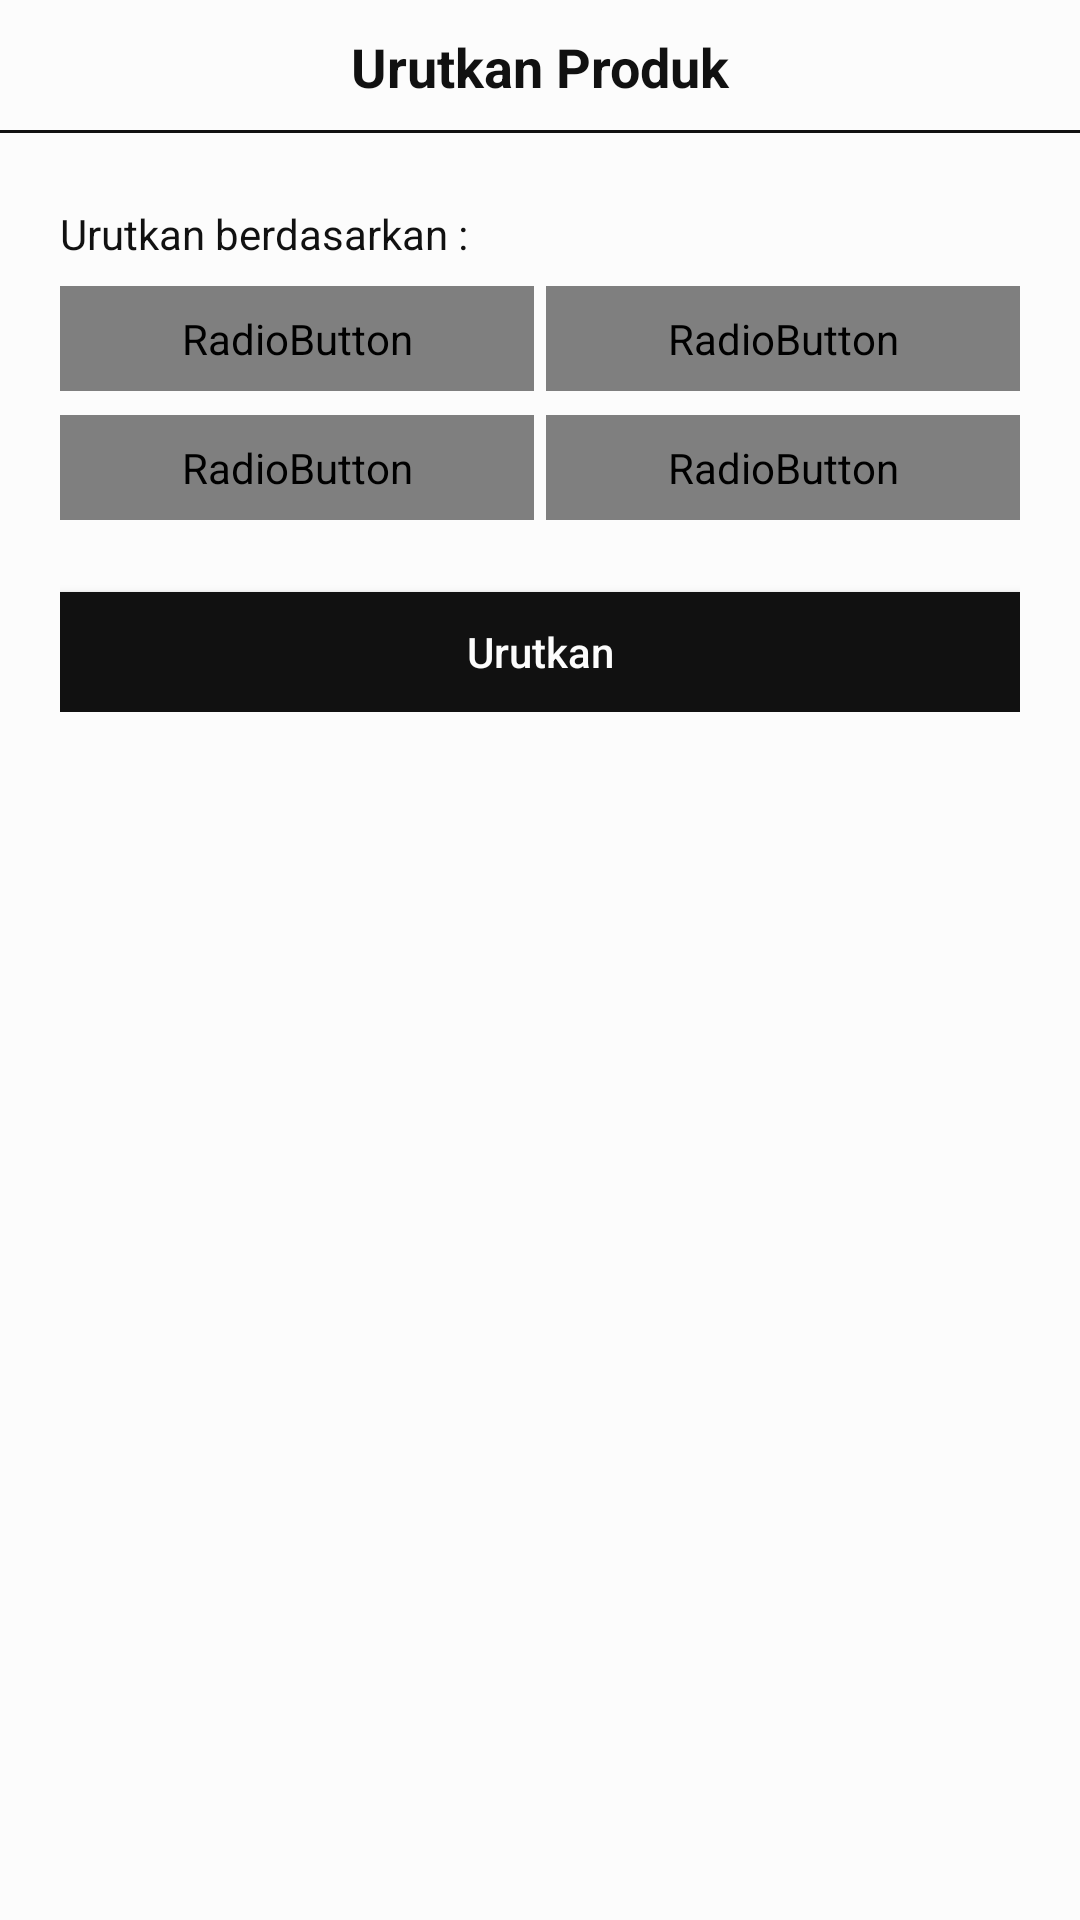

Android layout source for this screen:
<!-- AndroidManifest.xml: application theme Theme.TokoPlastik -->
<!-- res/layout/bottom_sheet_product_sort.xml -->
<?xml version="1.0" encoding="utf-8"?>
<androidx.constraintlayout.widget.ConstraintLayout xmlns:android="http://schemas.android.com/apk/res/android"
    xmlns:app="http://schemas.android.com/apk/res-auto"
    xmlns:tools="http://schemas.android.com/tools"
    android:layout_width="match_parent"
    android:layout_height="wrap_content"
    android:orientation="vertical"
    app:layout_behavior="@string/bottom_sheet_behavior"
    tools:context=".ui.product.ProductSortBottomSheet">

    <androidx.constraintlayout.widget.ConstraintLayout
        android:id="@+id/bottom_sheet_title"
        android:layout_width="match_parent"
        android:layout_height="wrap_content"
        app:layout_constraintStart_toStartOf="parent"
        app:layout_constraintTop_toTopOf="parent">

        <TextView
            android:layout_width="wrap_content"
            android:layout_height="wrap_content"
            android:layout_marginVertical="10dp"
            android:text="Urutkan Produk"
            android:textColor="@color/black"
            android:textSize="18sp"
            android:textStyle="bold"
            app:layout_constraintBottom_toBottomOf="parent"
            app:layout_constraintEnd_toEndOf="parent"
            app:layout_constraintStart_toStartOf="parent"
            app:layout_constraintTop_toTopOf="parent" />

        <View
            android:layout_width="match_parent"
            android:layout_height="1dp"
            android:background="@color/black"
            app:layout_constraintBottom_toBottomOf="parent"
            app:layout_constraintStart_toStartOf="parent" />
    </androidx.constraintlayout.widget.ConstraintLayout>


    <androidx.constraintlayout.widget.ConstraintLayout
        android:layout_width="match_parent"
        android:layout_height="wrap_content"
        android:layout_marginHorizontal="20dp"
        android:paddingVertical="24dp"
        app:layout_constraintEnd_toEndOf="parent"
        app:layout_constraintStart_toStartOf="parent"
        app:layout_constraintTop_toBottomOf="@id/bottom_sheet_title">

        <TextView
            android:id="@+id/sort_by_text"
            style="@style/h4"
            android:layout_width="wrap_content"
            android:layout_height="wrap_content"
            android:text="Urutkan berdasarkan :"
            android:textColor="@color/black"
            app:layout_constraintStart_toStartOf="parent"
            app:layout_constraintTop_toTopOf="parent" />


        <androidx.constraintlayout.widget.ConstraintLayout
            android:id="@+id/sort_radio_group_layout"
            android:layout_width="match_parent"
            android:layout_height="wrap_content"
            app:layout_constraintStart_toStartOf="parent"
            app:layout_constraintTop_toBottomOf="@id/sort_by_text">


            <RadioButton
                android:id="@+id/ascending_product_name_sort_button"
                style="@style/h4"
                android:layout_width="0dp"
                android:layout_height="35dp"
                android:layout_marginEnd="4dp"
                android:background="@drawable/radio_selector"
                android:button="@null"
                android:gravity="center"
                android:text="Nama Produk A-Z"
                android:textColor="@drawable/radio_text_selector"
                app:layout_constraintBottom_toTopOf="@id/descending_product_name_sort_button"
                app:layout_constraintEnd_toStartOf="@id/highest_price_modal_sort_button"
                app:layout_constraintStart_toStartOf="parent"
                app:layout_constraintTop_toTopOf="parent" />


            <RadioButton
                android:id="@+id/descending_product_name_sort_button"
                style="@style/h4"
                android:layout_width="0dp"
                android:layout_height="35dp"
                android:background="@drawable/radio_selector"
                android:button="@null"
                android:gravity="center"
                android:text="Nama Product Z-A"
                android:textColor="@drawable/radio_text_selector"
                app:layout_constraintBottom_toBottomOf="parent"
                app:layout_constraintEnd_toEndOf="@id/ascending_product_name_sort_button"
                app:layout_constraintStart_toStartOf="parent"
                app:layout_constraintTop_toBottomOf="@id/ascending_product_name_sort_button" />

            <RadioButton
                android:id="@+id/highest_price_modal_sort_button"
                style="@style/h4"
                android:layout_width="0dp"
                android:layout_height="35dp"
                android:background="@drawable/radio_selector"
                android:button="@null"
                android:gravity="center"
                android:text="Harga Tertinggi"
                android:textColor="@drawable/radio_text_selector"
                app:layout_constraintBottom_toBottomOf="@id/ascending_product_name_sort_button"
                app:layout_constraintEnd_toEndOf="parent"
                app:layout_constraintStart_toEndOf="@id/ascending_product_name_sort_button"
                app:layout_constraintTop_toTopOf="@id/ascending_product_name_sort_button" />

            <RadioButton
                android:id="@+id/lowest_price_modal_sort_button"
                style="@style/h4"
                android:layout_width="0dp"
                android:layout_height="35dp"
                android:layout_marginBottom="8dp"
                android:background="@drawable/radio_selector"
                android:button="@null"
                android:gravity="center"
                android:text="Harga Terendah"
                android:textColor="@drawable/radio_text_selector"
                app:layout_constraintBottom_toBottomOf="parent"
                app:layout_constraintEnd_toEndOf="parent"
                app:layout_constraintStart_toStartOf="@id/highest_price_modal_sort_button"
                app:layout_constraintTop_toTopOf="@id/descending_product_name_sort_button" />

        </androidx.constraintlayout.widget.ConstraintLayout>

        <androidx.appcompat.widget.AppCompatButton
            android:id="@+id/doneButton"
            style="@style/blueButtonStyle"
            android:layout_width="match_parent"
            android:layout_height="@dimen/medium_button_height"
            android:layout_marginTop="16dp"
            android:text="Urutkan"
            app:layout_constraintStart_toStartOf="parent"
            app:layout_constraintTop_toBottomOf="@id/sort_radio_group_layout" />
    </androidx.constraintlayout.widget.ConstraintLayout>
</androidx.constraintlayout.widget.ConstraintLayout>
<!-- resources referenced by this layout -->
<resources>
  <color name="black">#111111</color>
  <dimen name="medium_button_height">40dp</dimen>
  <!-- drawable radio_selector (drawable) -->
  <?xml version="1.0" encoding="utf-8"?>
  <selector xmlns:android="http://schemas.android.com/apk/res/android">
      <item android:state_checked="true">
          <shape android:shape="rectangle">
              <solid android:color="@color/black" />
              <corners android:radius="12dp" />
          </shape>
      </item>
      <item android:state_checked="false">
          <shape android:shape="rectangle">
              <solid android:color="#dddddd" />
              <corners android:radius="12dp" />
          </shape>
      </item>
  </selector>
  <style name="blueButtonStyle">
          <item name="android:background">@color/black</item>
          <item name="android:textColor">@color/white</item>
          <item name="android:textSize">@dimen/h4TextSize</item>
          <item name="android:textAllCaps">false</item>
      </style>
  <style name="h4">
          <item name="android:textColor">@color/g_gray700</item>
          <item name="android:textSize">@dimen/h4TextSize</item>
          <item name="android:textStyle">normal</item>
      </style>
  <style name="Theme.TokoPlastik" parent="Theme.MaterialComponents.Light.NoActionBar">
          <item name="colorPrimary">@color/primary</item>
          <item name="colorAccent">@color/primary</item>
          <item name="android:windowBackground">@color/background</item>
      </style>
  <color name="white">#fcfcfc</color>
  <dimen name="h4TextSize">14sp</dimen>
  <color name="g_gray700">#666666</color>
  <color name="primary">#454545</color>
  <color name="background">#fcfcfc</color>
</resources>
